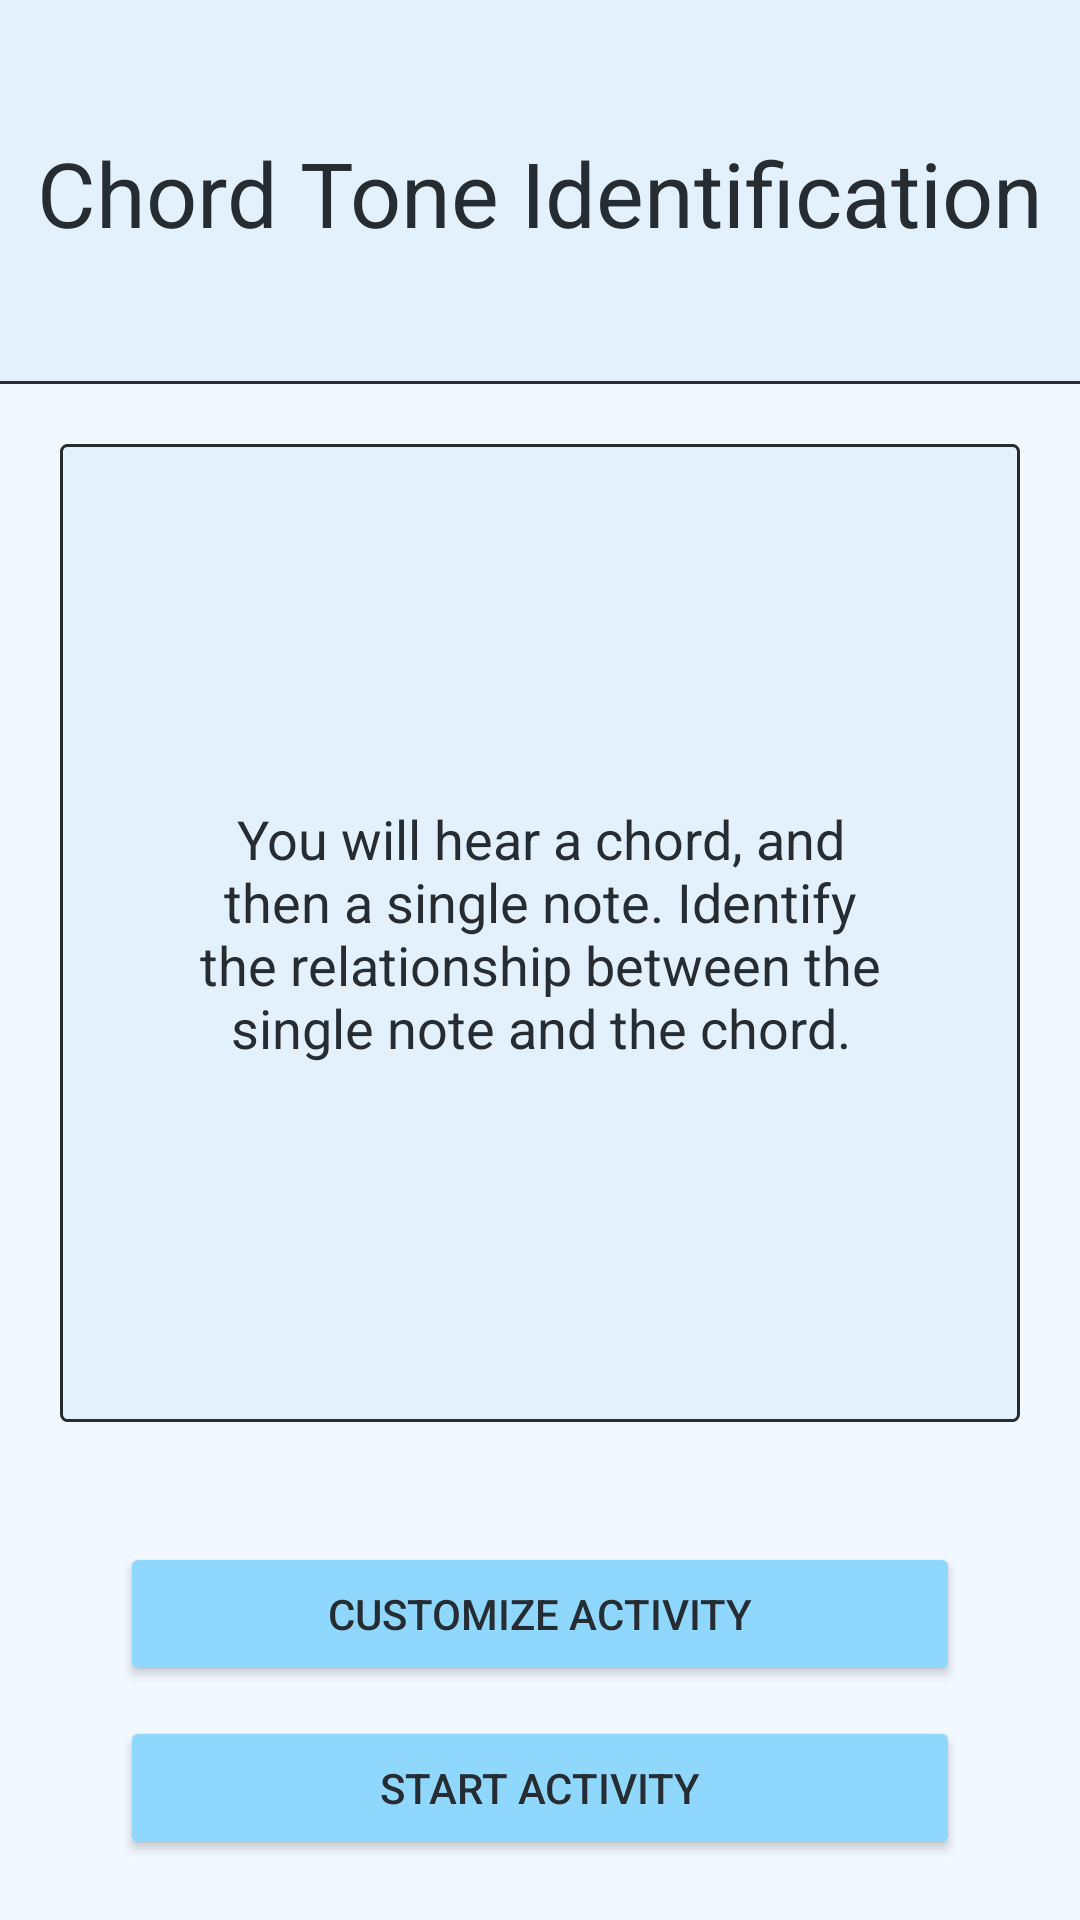

Produce the Android XML layout that renders to this screen, including the resource entries it uses.
<!-- AndroidManifest.xml: application theme Theme.EarTraining -->
<!-- res/layout/activity_chord_tone_training_menu.xml -->
<?xml version="1.0" encoding="utf-8"?>
<androidx.constraintlayout.widget.ConstraintLayout xmlns:android="http://schemas.android.com/apk/res/android"
    xmlns:app="http://schemas.android.com/apk/res-auto"
    xmlns:tools="http://schemas.android.com/tools"
    android:id="@+id/main"
    android:layout_width="match_parent"
    android:layout_height="match_parent"
    android:background="@color/body_background"
    tools:context=".ChordToneTrainingFiles.ChordToneTrainingMenuActivity">

    <androidx.constraintlayout.widget.ConstraintLayout
        android:id="@+id/titleConstraintLayout"
        android:layout_width="match_parent"
        android:layout_height="0dp"
        android:background="@color/title_background"
        app:layout_constraintBottom_toTopOf="@+id/guideline"
        app:layout_constraintHeight_percent="0.2"
        app:layout_constraintTop_toTopOf="parent"
        app:layout_constraintVertical_bias="0">

        <TextView
            android:id="@+id/mainMenuTitle"
            android:layout_width="wrap_content"
            android:layout_height="wrap_content"
            android:text="@string/chord_tone_identification"
            app:layout_constraintBottom_toBottomOf="parent"
            app:layout_constraintEnd_toEndOf="parent"
            app:layout_constraintStart_toStartOf="parent"
            app:layout_constraintTop_toTopOf="parent"
            android:textSize="30sp"
            android:textColor="@color/text_and_border"
            />

    </androidx.constraintlayout.widget.ConstraintLayout>

    <androidx.constraintlayout.widget.Guideline
        android:id="@+id/guideline"
        android:layout_width="wrap_content"
        android:layout_height="wrap_content"
        android:orientation="horizontal"
        app:layout_constraintGuide_percent="0.2" />


    
    <View
        android:id="@+id/divider"
        android:layout_width="match_parent"
        android:layout_height="1dp"
        android:layout_marginTop="8dp"
        android:background="@color/text_and_border"
        app:layout_constraintBottom_toBottomOf="@id/guideline"
        app:layout_constraintEnd_toEndOf="parent"
        app:layout_constraintStart_toStartOf="parent" />

    <ScrollView
        android:id="@+id/scrollView"
        android:layout_width="match_parent"
        android:layout_height="0dp"
        android:layout_marginHorizontal="20dp"
        android:layout_marginTop="20dp"
        android:layout_marginBottom="40dp"
        android:background="@drawable/my_border"
        android:gravity="center"
        android:fillViewport="true"
        android:paddingHorizontal="20dp"
        app:layout_constraintLeft_toLeftOf="parent"
        app:layout_constraintRight_toRightOf="parent"
        app:layout_constraintTop_toBottomOf="@id/divider"
        app:layout_constraintBottom_toTopOf="@id/chordToneOptionsButton"
        >

        <TextView
            android:id="@+id/activityDescription"
            android:layout_width="match_parent"
            android:layout_height="0dp"
            android:gravity="center"
            android:padding="20dp"
            android:text="@string/chord_tone_instructions"
            android:textColor="@color/text_and_border"
            android:textSize="18sp"
            />

    </ScrollView>

    <Button
        android:id="@+id/chordToneOptionsButton"
        android:layout_width="match_parent"
        android:layout_height="wrap_content"
        android:text="@string/optionsButtonLabel"
        app:layout_constraintBottom_toTopOf="@+id/chordToneStartActivityButton"
        app:layout_constraintEnd_toEndOf="parent"
        app:layout_constraintHorizontal_bias="0.5"
        app:layout_constraintStart_toStartOf="parent"
        app:layout_constraintTop_toBottomOf="@+id/scrollView"
        android:layout_marginBottom="10dp"
        android:layout_marginHorizontal="40dp"
        app:cornerRadius="2dp"
        android:backgroundTint="@color/button_blue"
        android:textColor="@color/text_and_border"
        />

    <Button
        android:id="@+id/chordToneStartActivityButton"
        android:layout_width="match_parent"
        android:layout_height="wrap_content"
        android:text="@string/startActivityLabel"
        app:layout_constraintBottom_toBottomOf="parent"
        app:layout_constraintEnd_toEndOf="parent"
        app:layout_constraintHorizontal_bias="0.5"
        app:layout_constraintStart_toStartOf="parent"
        app:layout_constraintTop_toBottomOf="@+id/chordToneOptionsButton"
        android:layout_marginBottom="20dp"
        android:layout_marginHorizontal="40dp"
        app:cornerRadius="2dp"
        android:backgroundTint="@color/button_blue"
        android:textColor="@color/text_and_border"
        />

</androidx.constraintlayout.widget.ConstraintLayout>
<!-- resources referenced by this layout -->
<resources>
  <color name="body_background">#F1F8FE</color>
  <color name="button_blue">#90D7FD</color>
  <color name="text_and_border">#252C32</color>
  <color name="title_background">#E3F1FD</color>
  <!-- drawable my_border (drawable) -->
  <?xml version="1.0" encoding="utf-8"?>
  <shape xmlns:android="http://schemas.android.com/apk/res/android"
      android:shape="rectangle" >
  
      
      <solid
          android:color="@color/text_box" >
      </solid>
  
      
      <stroke
          android:width="1dp"
          android:color="@color/text_and_border" >
      </stroke>
  
      
      <corners
          android:radius="2dp"   >
      </corners>
  
  </shape>
  <string name="chord_tone_identification">Chord Tone Identification</string>
  <string name="chord_tone_instructions">You will hear a chord, and then a single note. Identify the relationship between the single note and the chord.</string>
  <string name="optionsButtonLabel">Customize Activity</string>
  <string name="startActivityLabel">Start Activity</string>
  <style name="Theme.EarTraining" parent="Base.Theme.EarTraining" />
  <color name="text_box">#E3F1FD</color>
  <style name="Base.Theme.EarTraining" parent="Theme.Material3.DayNight.NoActionBar">
          
          
      </style>
</resources>
